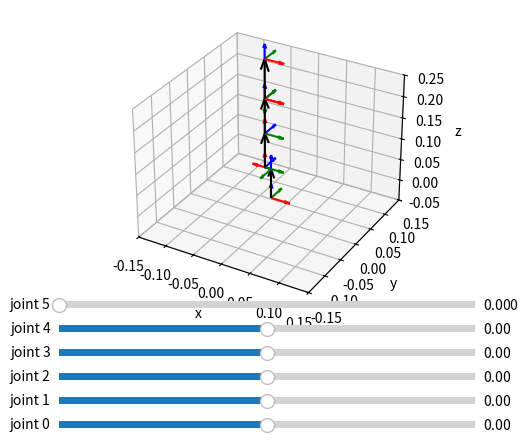

Here is the Python script that generated this plot:
"""
I highly recommend checking out "A Note on Denavit-Hartenberg Notation in Robotics by Harvey Lipkin (2005)
This codebase was based on how the proximal variant was described in it. I am highly greatful for it as a resource.
"""
from dataclasses import dataclass
import numpy as np
import numpy.typing as npt
import math
import matplotlib.pyplot as plt
from typing import List
from matplotlib.widgets import Slider

@dataclass
class DHParameters:
    """
    These Denavit–Hartenberg (DH) parameters follow the proximal variant

    all angles are in radians
    distances are standardly in meters
    """
    d : float = 0
    """d: offset along previous z to the common normal"""
    theta : float = 0
    """angle about previous z from old x to new x"""
    r : float = 0
    """length of the common normal. Assuming a revolute joint, this is the radius about previous z."""
    alpha : float = 0
    """angle about common normal, from old z axis to new z axis"""

def get_a_t_b(dh_parameter : DHParameters) -> npt.NDArray:
    """
    Gets the SE(3) that represents where frame b is in
    frame a (conceptually, a is parent frame, b is child frame).
    """
    mat_a = np.eye(4)
    mat_a[1,0] = dh_parameter.r
    mat_a[2,2] = math.cos(dh_parameter.alpha)
    mat_a[3,3] = math.cos(dh_parameter.alpha)
    mat_a[2,3] = -math.sin(dh_parameter.alpha)
    mat_a[3,2] = math.sin(dh_parameter.alpha)

    mat_b = np.eye(4)
    mat_b[3,0] = dh_parameter.d
    mat_b[1,1] = math.cos(dh_parameter.theta)
    mat_b[2,2] = math.cos(dh_parameter.theta)
    mat_b[1,2] = -math.sin(dh_parameter.theta)
    mat_b[2,1] = math.sin(dh_parameter.theta)
    return(np.matmul(mat_a,mat_b))

def draw_frame_axes(world_t_frame : npt.NDArray, ax) -> None:
    world_p_origin = world_t_frame[1:,0]
    world_r_origin = world_t_frame[1:,1:] / 30.0
    # plot axes
    ax1 = ax.quiver(world_p_origin[0], world_p_origin[1], world_p_origin[2], world_r_origin[0,0], world_r_origin[1,0], world_r_origin[2,0], color="red")
    ax2 = ax.quiver(world_p_origin[0], world_p_origin[1], world_p_origin[2], world_r_origin[0,1], world_r_origin[1,1], world_r_origin[2,1],  color="green")
    ax3 = ax.quiver(world_p_origin[0], world_p_origin[1], world_p_origin[2], world_r_origin[0,2], world_r_origin[1,2], world_r_origin[2,2],  color="blue")
    return([ax1,ax2,ax3])

def draw_link_axes(world_t_frame1 : npt.NDArray, world_t_frame2 : npt.NDArray, ax) -> None:
    world_p_frame1 = world_t_frame1[1:,0]
    world_p_frame2 = world_t_frame2[1:,0]
    # quiver wants frame2 in frame1
    frame1_p_frame2 = world_p_frame2 - world_p_frame1
    # plot link
    link_quiver = ax.quiver(world_p_frame1[0], world_p_frame1[1], world_p_frame1[2], frame1_p_frame2[0], frame1_p_frame2[1], frame1_p_frame2[2], color="black")
    return(link_quiver)
def get_link0_t_linki(dh_parameters : list[DHParameters]) -> List[npt.NDArray]:
    """
    Given a list of DH parameters that start from 0 and go incrementally upward,
    return all link0_t_linki.

    For example, if you provide:
    dh_parameters = [dh_01,dh_12,dh_23]
    this will return
    world_t_linki_list = [link0_t_link0,link0_t_link1,link0_t_link2,link0_t_link3]

    Note that link0_t_link0 is always the 4x4 identity matrix (np.eye(4))
    """
    linki_t_linkj_list = [get_a_t_b(dh_parameter) for dh_parameter in  dh_parameters] # j = i+1
    world_t_linki_list = [np.eye(4)]

    for linki_t_linkj in linki_t_linkj_list:
        world_t_linkj = np.matmul(world_t_linki_list[-1], linki_t_linkj)
        world_t_linki_list.append(world_t_linkj)

    return(world_t_linki_list)

def init_matplotlib_fig():
    """
    3d figure initialization for LeArm
    """
    fig = plt.figure()
    ax = fig.add_subplot(projection='3d')
    ax.set_xlabel('x')
    ax.set_ylabel('y')
    ax.set_zlabel('z')

    ax.set_xlim((-0.15,.15))
    ax.set_ylim((-0.15,.15))
    ax.set_zlim((-0.05,.25))
    return (fig,ax)



def draw_dh_parameters(world_t_linki_list : list[npt.NDArray],ax) -> None:
    """
    We assume the list of dh_parameters describe a serial kinematic chain
    """
    # Draw the frames
    viz_axes_list = []
    for link0_t_linkj in world_t_linki_list:
        viz_axes_list += draw_frame_axes(link0_t_linkj, ax)
    
    # Draw the links
    viz_link_list = []
    for linkj in range(len(world_t_linki_list)-1):
        # draw two most recent links
        viz_link_list.append(draw_link_axes(world_t_linki_list[linkj], world_t_linki_list[linkj+1], ax))

    return(viz_axes_list,viz_link_list)

# TODO: redo actual measurements
def get_dh_parameters(q_offset_1 : float = 0 ,
                      q_offset_2 : float = 0 ,
                      q_offset_3 : float = 0 ,
                      q_offset_4 : float = 0 ,
                      q_offset_5 : float = 0 ,
                      q_offset_6 : float = 0 ,
                      ):
    ### Test script
    dh_01 = DHParameters(
        d = 0.06985,
        theta = np.pi - q_offset_1, # TODO: user input
        r = 0,
        alpha = 0,
    )


    dh_12 = DHParameters(
        d = 0,
        theta = np.pi/2.0 + q_offset_2, #0 TODO: user input
        r = 0.01111,
        alpha = np.pi/2.0,
    )


    dh_23 = DHParameters(
        d = 0,
        theta = 0 + q_offset_3, # TODO: user input
        r = 0.08,
        alpha = 0
    )


    dh_34 = DHParameters(
        d = 0,
        theta = np.pi/2.0 + q_offset_4, # TODO: user input
        r = 0.08,
        alpha = 0
    )
    dh_45 = DHParameters(
        d = 0,
        theta = 0 + q_offset_5, # TODO: user input
        r = 0,
        alpha = np.pi/2.0
    )

    dh_56 = DHParameters(
        d = 0.09 + q_offset_6,# TODO: user input
        theta = 0, 
        r = 0,
        alpha = 0
    )

    learm_dh_parameters = [dh_01, dh_12,dh_23,dh_34,dh_45,dh_56]
    return(learm_dh_parameters)

def add_sliders(fix, ax):
    # adjust the main plot to make room for the sliders
    fig.subplots_adjust(left=0.25, bottom=0.25)

    joint_slider_list = []
    # revolute joints
    for jointi in range(5):
        # Make a horizontal slider to control joints
        axfreq = fig.add_axes([0.25, 0 + (0.05*jointi), 0.65, 0.03])
        joint_slider_list.append(
        Slider(
            ax=axfreq,
            label=f'joint {jointi}',
            valmin=-np.pi/2.0,
            valmax=np.pi/2.0,
            valinit=0,
        ))
    # last joint is the gripper which we model as translating rather than rotationally
    # it has different bounds than the others
    axfreq = fig.add_axes([0.25, 0 + (0.05*5), 0.65, 0.03])
    joint_slider_list.append(
        Slider(
            ax=axfreq,
            label=f'joint 5',
            valmin=0,
            valmax=np.pi,
            valinit=0,
        ))

    return joint_slider_list


# The function to be called anytime a slider's value changes
def update(val):
    global viz_axes_list,viz_link_list, learm_dh_parameters, world_t_linki_list
    artists = viz_axes_list + viz_link_list
    for artist in artists:
        artist.remove()
    learm_dh_parameters = get_dh_parameters(q_offset_1=val)
    world_t_linki_list = get_link0_t_linki(learm_dh_parameters)
    viz_axes_list,viz_link_list = draw_dh_parameters(world_t_linki_list,ax)
    fig.canvas.draw_idle()

learm_dh_parameters : list[DHParameters]= get_dh_parameters()
world_t_linki_list : npt.NDArray = get_link0_t_linki(learm_dh_parameters)

fig,ax = init_matplotlib_fig()
viz_axes_list,viz_link_list = draw_dh_parameters(world_t_linki_list,ax)
joint_slider_list = add_sliders(fig,ax)
for jointi, jointi_slider in enumerate(joint_slider_list):
    jointi_slider.on_changed(update)
plt.show()
